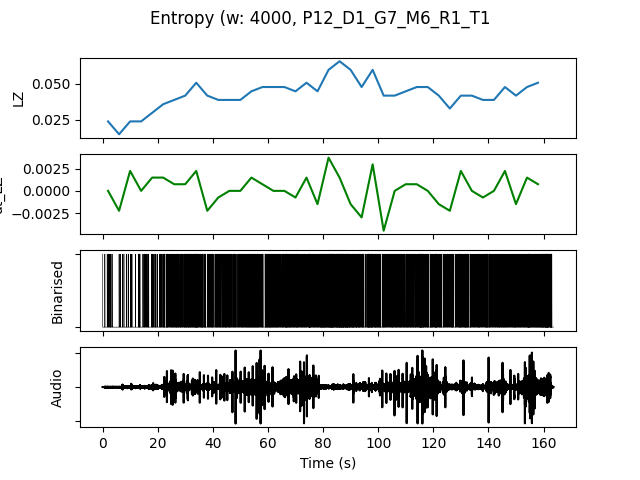

Source data for this figure (header and first rows):
, t0, LZ, dt_LZ, IOI, nCounts
0.0, 0.0, 0.02393, 0.0, 0.5, 8
4.0, 4.0, 0.01496, -0.002244, 1.0, 4
8.0, 8.0, 0.02393, 0.002244, 0.5714, 7
12.0, 12.0, 0.02393, 0.0, 0.4444, 9
16.0, 16.0, 0.02991, 0.001496, 0.3636, 11
20.0, 20.0, 0.0359, 0.001496, 0.2667, 15
24.0, 24.0, 0.03889, 0.0007479, 0.2105, 19
28.0, 28.0, 0.04188, 0.0007479, 0.1818, 22
32.0, 32.0, 0.05085, 0.002244, 0.1667, 24
36.0, 36.0, 0.04188, -0.002244, 0.2222, 18
40.0, 40.0, 0.03889, -0.0007479, 0.2222, 18
44.0, 44.0, 0.03889, 0.0, 0.2222, 18
48.0, 48.0, 0.03889, 0.0, 0.2353, 17
52.0, 52.0, 0.04487, 0.001496, 0.1818, 22
56.0, 56.0, 0.04786, 0.0007479, 0.2222, 18
60.0, 60.0, 0.04786, 0.0, 0.1739, 23
64.0, 64.0, 0.04786, 0.0, 0.1818, 22
68.0, 68.0, 0.04487, -0.0007479, 0.2, 20
72.0, 72.0, 0.05085, 0.001496, 0.1818, 22
76.0, 76.0, 0.04487, -0.001496, 0.1818, 22
80.0, 80.0, 0.05983, 0.003739, 0.1212, 33
84.0, 84.0, 0.06581, 0.001496, 0.1176, 34
88.0, 88.0, 0.05983, -0.001496, 0.1333, 30
92.0, 92.0, 0.04786, -0.002991, 0.1905, 21
96.0, 96.0, 0.05983, 0.002991, 0.1481, 27
100.0, 100.0, 0.04188, -0.004487, 0.2105, 19
104.0, 104.0, 0.04188, 0.0, 0.2, 20
108.0, 108.0, 0.04487, 0.0007479, 0.1905, 21
112.0, 112.0, 0.04786, 0.0007479, 0.1667, 24
116.0, 116.0, 0.04786, 0.0, 0.2, 20
120.0, 120.0, 0.04188, -0.001496, 0.2, 20
124.0, 124.0, 0.03291, -0.002244, 0.2667, 15
128.0, 128.0, 0.04188, 0.002244, 0.2, 20
132.0, 132.0, 0.04188, 0.0, 0.2667, 15
136.0, 136.0, 0.03889, -0.0007479, 0.2105, 19
140.0, 140.0, 0.03889, 0.0, 0.25, 16
144.0, 144.0, 0.04786, 0.002244, 0.2105, 19
148.0, 148.0, 0.04188, -0.001496, 0.2105, 19
152.0, 152.0, 0.04786, 0.001496, 0.1739, 23
156.0, 156.0, 0.05085, 0.0007479, 0.16, 25
